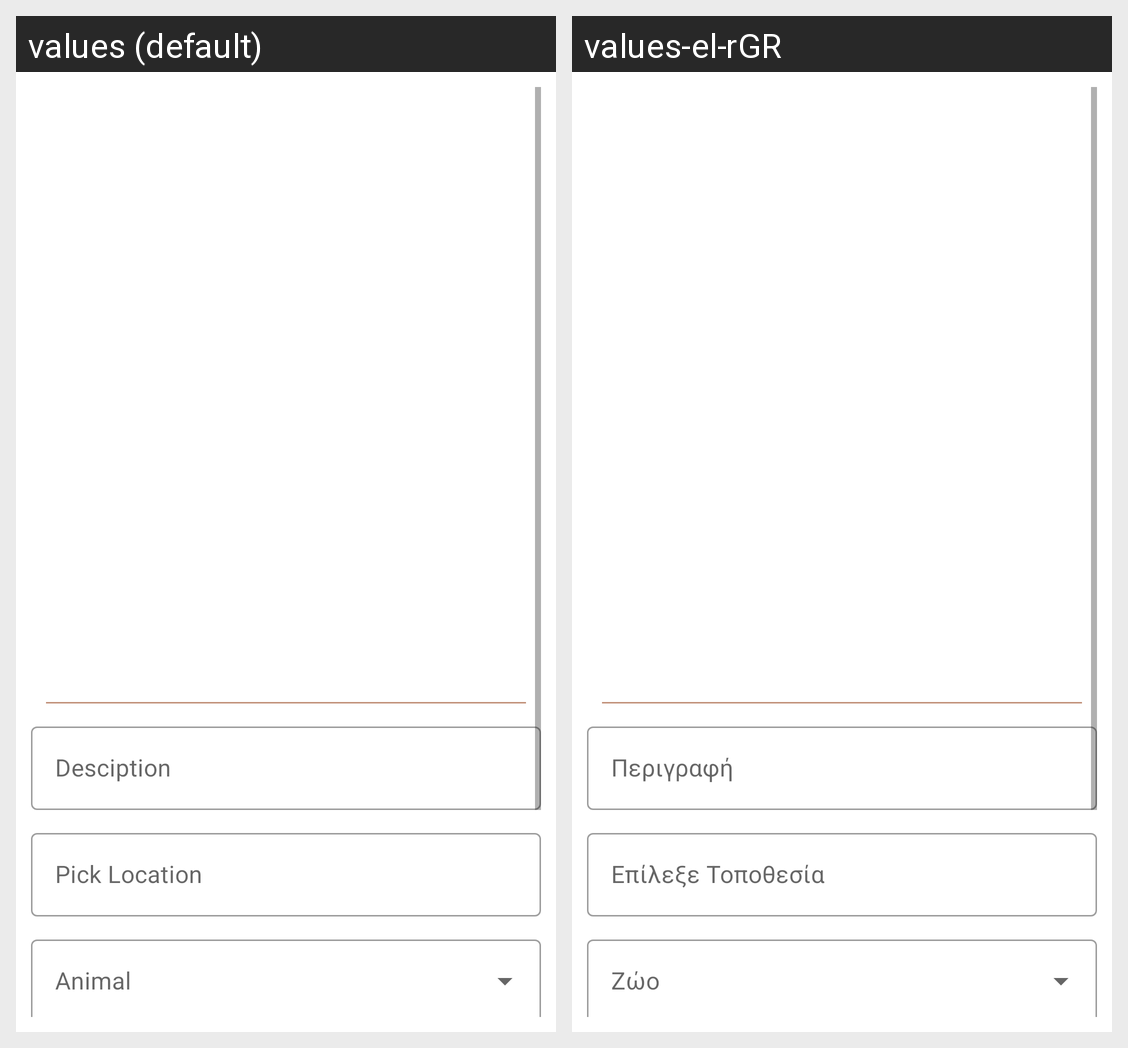

Translations of the strings shown on this Android screen, per locale in the grid:
Android screen res/layout/fragment_upload.xml rendered under 2 locales, left to right: values (default), values-el-rGR. Device: Nexus 5 (rendered at 1080×1920; each locale shown at half size, 540×960, under a caption strip naming it); theme MyTheme.
Strings drawn on this screen, with the default value and each locale's value (text and hints the layout hard-codes, and strings that could not be matched under every locale, appear in the picture but are not listed):

description
  values: Desciption
  values-el-rGR: Περιγραφή

pick_location
  values: Pick Location
  values-el-rGR: Επίλεξε Τοποθεσία
